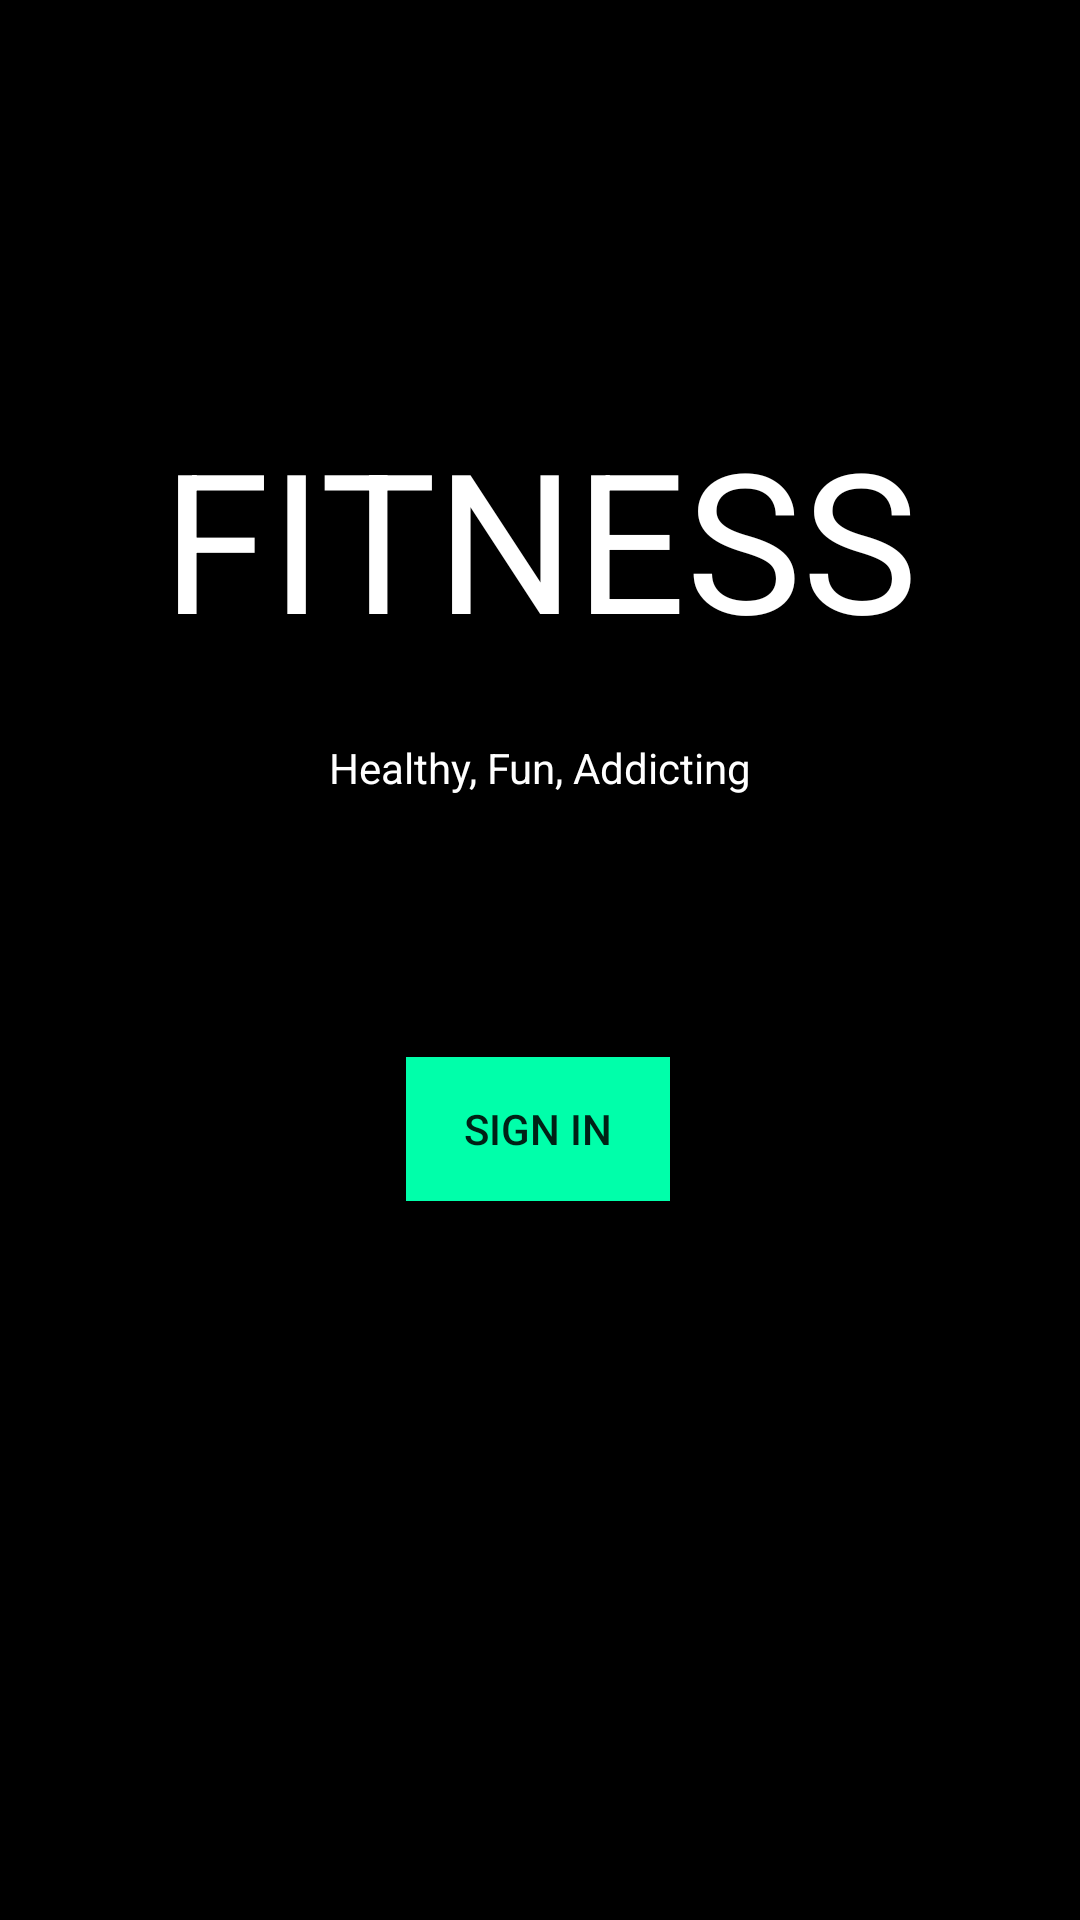

Here is an Android app screen rendered from its layout file. Give the layout XML and the strings, colors and styles it references.
<!-- AndroidManifest.xml: application theme Theme.ANDAPP -->
<!-- res/layout/loginactivitytwo.xml -->
<?xml version="1.0" encoding="utf-8"?>
<androidx.constraintlayout.widget.ConstraintLayout xmlns:android="http://schemas.android.com/apk/res/android"
    xmlns:app="http://schemas.android.com/apk/res-auto"
    xmlns:tools="http://schemas.android.com/tools"
    android:layout_width="match_parent"
    android:layout_height="match_parent"
    tools:context=".view.LoginActivity"
    android:background="@color/black">

    <TextView
        android:id="@+id/textView9"
        android:layout_width="wrap_content"
        android:layout_height="wrap_content"
        android:layout_marginTop="136dp"
        android:text="FITNESS"
        android:textColor="@color/white"
        android:textSize="65sp"
        app:layout_constraintEnd_toEndOf="parent"
        app:layout_constraintStart_toStartOf="parent"
        app:layout_constraintTop_toTopOf="parent" />

    <TextView
        android:layout_width="wrap_content"
        android:layout_height="wrap_content"
        android:layout_marginTop="24dp"
        android:text="Healthy, Fun, Addicting"
        android:textColor="@color/white"
        app:layout_constraintEnd_toEndOf="parent"
        app:layout_constraintStart_toStartOf="parent"
        app:layout_constraintTop_toBottomOf="@+id/textView9" />

    <androidx.appcompat.widget.AppCompatButton
        android:layout_width="wrap_content"
        android:layout_height="wrap_content"
        android:onClick="onLogin"
        android:background="#00FFAA"
        android:text="SIGN IN"
        app:layout_constraintBottom_toBottomOf="parent"
        app:layout_constraintEnd_toEndOf="parent"
        app:layout_constraintHorizontal_bias="0.498"
        app:layout_constraintStart_toStartOf="parent"
        app:layout_constraintTop_toTopOf="parent"
        app:layout_constraintVertical_bias="0.595" />

</androidx.constraintlayout.widget.ConstraintLayout>
<!-- resources referenced by this layout -->
<resources>
  <style name="Theme.ANDAPP" parent="Theme.MaterialComponents.DayNight">
          <item name="windowActionBar">false</item>
          <item name="windowNoTitle">true</item>
          
          <item name="colorPrimary">@color/purple_500</item>
          <item name="colorPrimaryVariant">@color/purple_700</item>
          <item name="colorOnPrimary">@color/white</item>
          
          <item name="colorSecondary">@color/teal_200</item>
          <item name="colorSecondaryVariant">@color/teal_700</item>
          <item name="colorOnSecondary">@color/black</item>
          
          <item name="android:statusBarColor" tools:targetApi="l">?attr/colorPrimaryVariant</item>
          
      </style>
  <!-- not gathered from this repository: default colours our renderer supplied (Android Studio template values) -->
  <color name="purple_500">#FF6200EE</color>
  <color name="purple_700">#FF3700B3</color>
  <color name="teal_200">#FF03DAC5</color>
  <color name="teal_700">#FF018786</color>
  <color name="black">#FF000000</color>
  <color name="white">#FFFFFFFF</color>
</resources>
